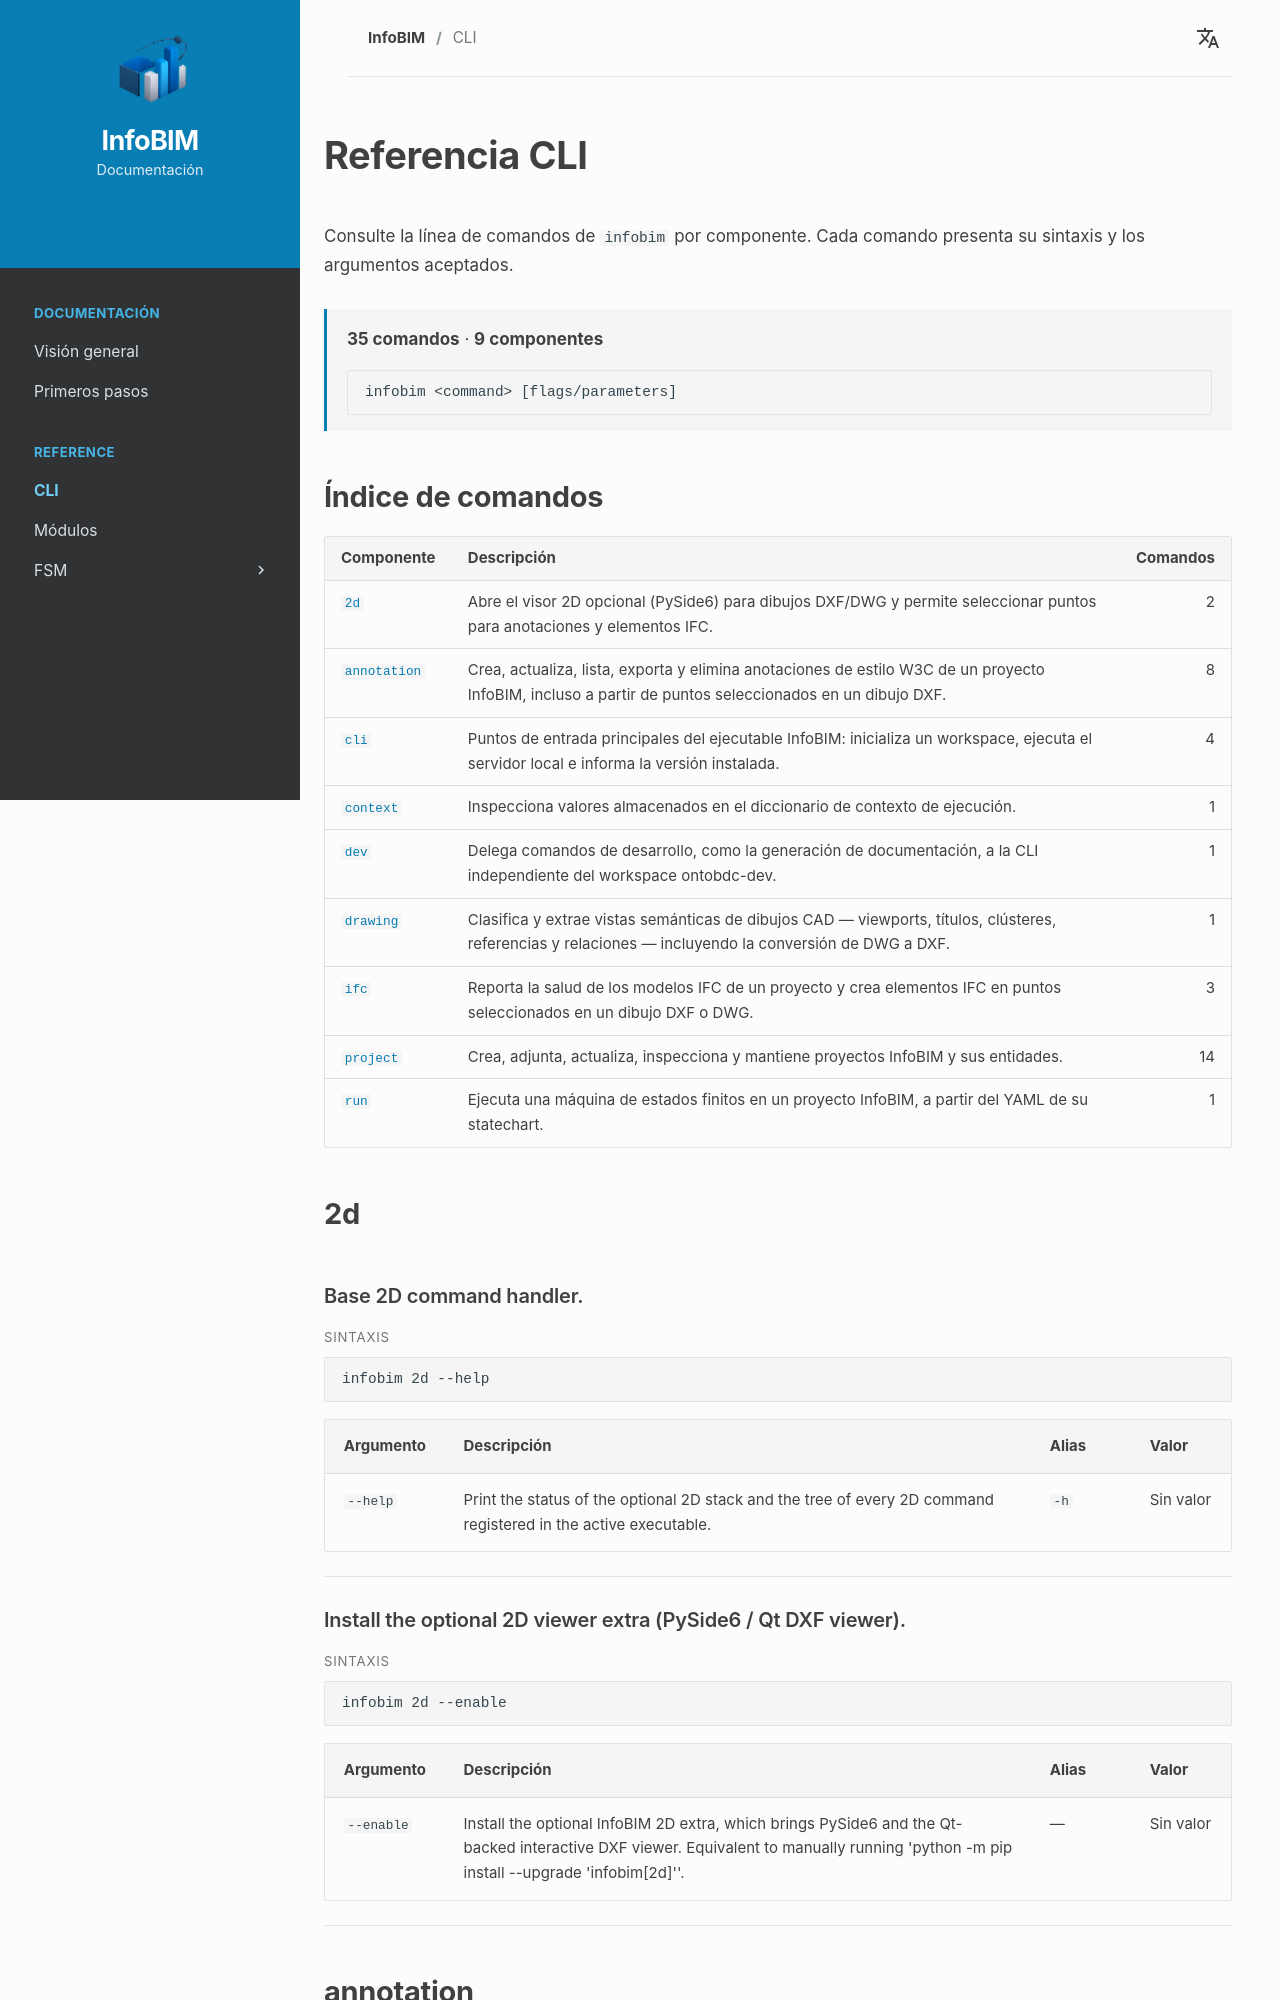

repository: InfoBIM-Community/infobim-doc · page: es/cli/index.html · generator: mkdocs

# Referencia CLI

Consulte la línea de comandos de `infobim` por componente. Cada comando presenta su sintaxis y los argumentos aceptados.

<div class="cli-reference-summary" markdown="1">

**35 comandos** · **9 componentes**

```text
infobim <command> [flags/parameters]
```

</div>

## Índice de comandos

<div class="cli-reference-index" markdown="1">

| Componente | Descripción | Comandos |
| --- | --- | ---: |
| [`2d`](#component-2d) | Abre el visor 2D opcional (PySide6) para dibujos DXF/DWG y permite seleccionar puntos para anotaciones y elementos IFC. | 2 |
| [`annotation`](#component-annotation) | Crea, actualiza, lista, exporta y elimina anotaciones de estilo W3C de un proyecto InfoBIM, incluso a partir de puntos seleccionados en un dibujo DXF. | 8 |
| [`cli`](#component-cli) | Puntos de entrada principales del ejecutable InfoBIM: inicializa un workspace, ejecuta el servidor local e informa la versión instalada. | 4 |
| [`context`](#component-context) | Inspecciona valores almacenados en el diccionario de contexto de ejecución. | 1 |
| [`dev`](#component-dev) | Delega comandos de desarrollo, como la generación de documentación, a la CLI independiente del workspace ontobdc-dev. | 1 |
| [`drawing`](#component-drawing) | Clasifica y extrae vistas semánticas de dibujos CAD — viewports, títulos, clústeres, referencias y relaciones — incluyendo la conversión de DWG a DXF. | 1 |
| [`ifc`](#component-ifc) | Reporta la salud de los modelos IFC de un proyecto y crea elementos IFC en puntos seleccionados en un dibujo DXF o DWG. | 3 |
| [`project`](#component-project) | Crea, adjunta, actualiza, inspecciona y mantiene proyectos InfoBIM y sus entidades. | 14 |
| [`run`](#component-run) | Ejecuta una máquina de estados finitos en un proyecto InfoBIM, a partir del YAML de su statechart. | 1 |

</div>


## 2d { #component-2d }


<div class="cli-reference-command" markdown="1">

### Base 2D command handler. { #component-2d-command-1 }

<div class="cli-reference-label">Sintaxis</div>

```bash
infobim 2d --help
```


| Argumento | Descripción | Alias | Valor |
| --- | --- | --- | --- |
| `--help` | Print the status of the optional 2D stack and the tree of every 2D command registered in the active executable. | `-h` | Sin valor |


</div>


<div class="cli-reference-command" markdown="1">

### Install the optional 2D viewer extra (PySide6 / Qt DXF viewer). { #component-2d-command-2 }

<div class="cli-reference-label">Sintaxis</div>

```bash
infobim 2d --enable
```


| Argumento | Descripción | Alias | Valor |
| --- | --- | --- | --- |
| `--enable` | Install the optional InfoBIM 2D extra, which brings PySide6 and the Qt-backed interactive DXF viewer. Equivalent to manually running 'python -m pip install --upgrade 'infobim\[2d\]''. | — | Sin valor |


</div>
